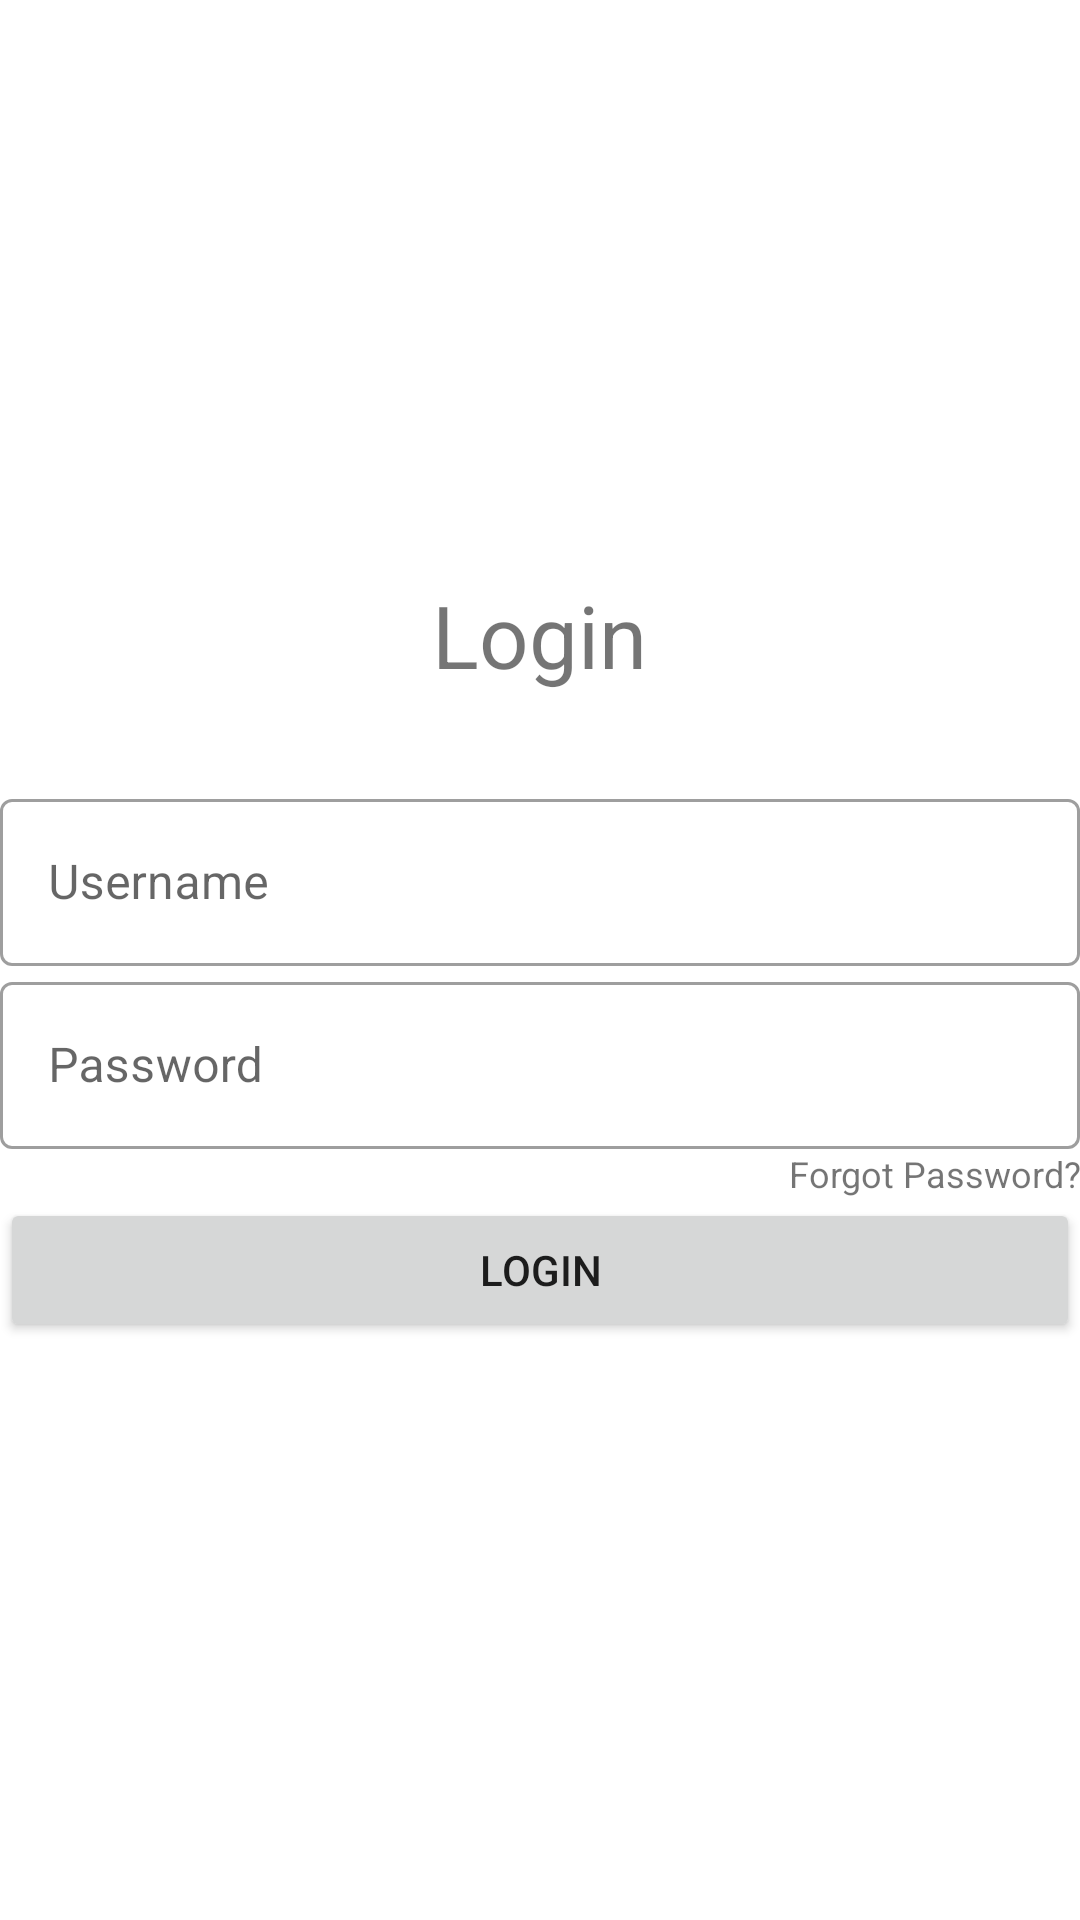

Android layout source for this screen:
<!-- AndroidManifest.xml: application theme Theme.PAM_TR -->
<!-- res/layout/activity_main.xml -->
<?xml version="1.0" encoding="utf-8"?>
<LinearLayout
    xmlns:android="http://schemas.android.com/apk/res/android"
    android:layout_width="match_parent"
    android:layout_height="match_parent"
    android:orientation="vertical"
    android:gravity="center"
    android:layout_marginStart="16dp"
    android:layout_marginEnd="16dp">

        <LinearLayout
            android:layout_width="wrap_content"
            android:layout_height="wrap_content"
            android:orientation="vertical">

            <TextView
                android:id="@+id/txtLogin"
                android:layout_width="match_parent"
                android:layout_height="wrap_content"
                android:text="@string/txt_login"
                android:textSize="14pt"
                android:layout_gravity="center"
                android:layout_marginBottom="30dp"
                 />

        </LinearLayout>


    <com.google.android.material.textfield.TextInputLayout
        android:id="@+id/txtInputUsername"
        android:layout_width="match_parent"
        android:layout_height="wrap_content"
        android:hint="@string/txt_username"
        style="@style/Widget.MaterialComponents.TextInputLayout.OutlinedBox">

        <com.google.android.material.textfield.TextInputEditText
            android:layout_width="match_parent"
            android:layout_height="wrap_content"
            android:inputType="text"
            />

    </com.google.android.material.textfield.TextInputLayout>

    <com.google.android.material.textfield.TextInputLayout
        android:id="@+id/txtInputPassword"
        android:layout_width="match_parent"
        android:layout_height="wrap_content"
        android:hint="@string/txt_password"
        style="@style/Widget.MaterialComponents.TextInputLayout.OutlinedBox">

        <com.google.android.material.textfield.TextInputEditText
            android:layout_width="match_parent"
            android:layout_height="wrap_content"
            android:inputType="textPassword"
            />

    </com.google.android.material.textfield.TextInputLayout>

    <TextView
        android:layout_width="match_parent"
        android:layout_height="wrap_content"
        android:text="@string/Forgor"
        android:gravity="end"
        android:textSize="12dp" />

    <LinearLayout
        android:layout_width="match_parent"
        android:layout_height="wrap_content"
        android:orientation="horizontal"
        android:gravity="end">

        <Button
            android:id="@+id/btnLogin"
            android:layout_width="match_parent"
            android:layout_height="wrap_content"
            android:text="@string/txt_login"
            android:layout_gravity="end"
            />


    </LinearLayout>


</LinearLayout>
<!-- resources referenced by this layout -->
<resources>
  <string name="Forgor">Forgot Password?</string>
  <string name="txt_login">Login</string>
  <string name="txt_password">Password</string>
  <string name="txt_username">Username</string>
  <style name="Theme.PAM_TR" parent="Theme.MaterialComponents.DayNight.DarkActionBar">
          
          <item name="colorPrimary">@color/purple_500</item>
          <item name="colorPrimaryVariant">@color/purple_700</item>
          <item name="colorOnPrimary">@color/white</item>
          
          <item name="colorSecondary">@color/teal_200</item>
          <item name="colorSecondaryVariant">@color/teal_700</item>
          <item name="colorOnSecondary">@color/black</item>
          
          <item name="android:statusBarColor" tools:targetApi="l">?attr/colorPrimaryVariant</item>
          
      </style>
  <color name="purple_500">#FF6200EE</color>
  <color name="purple_700">#FF3700B3</color>
  <color name="white">#FFFFFFFF</color>
  <color name="teal_200">#FF03DAC5</color>
  <color name="teal_700">#FF018786</color>
  <color name="black">#FF000000</color>
</resources>
